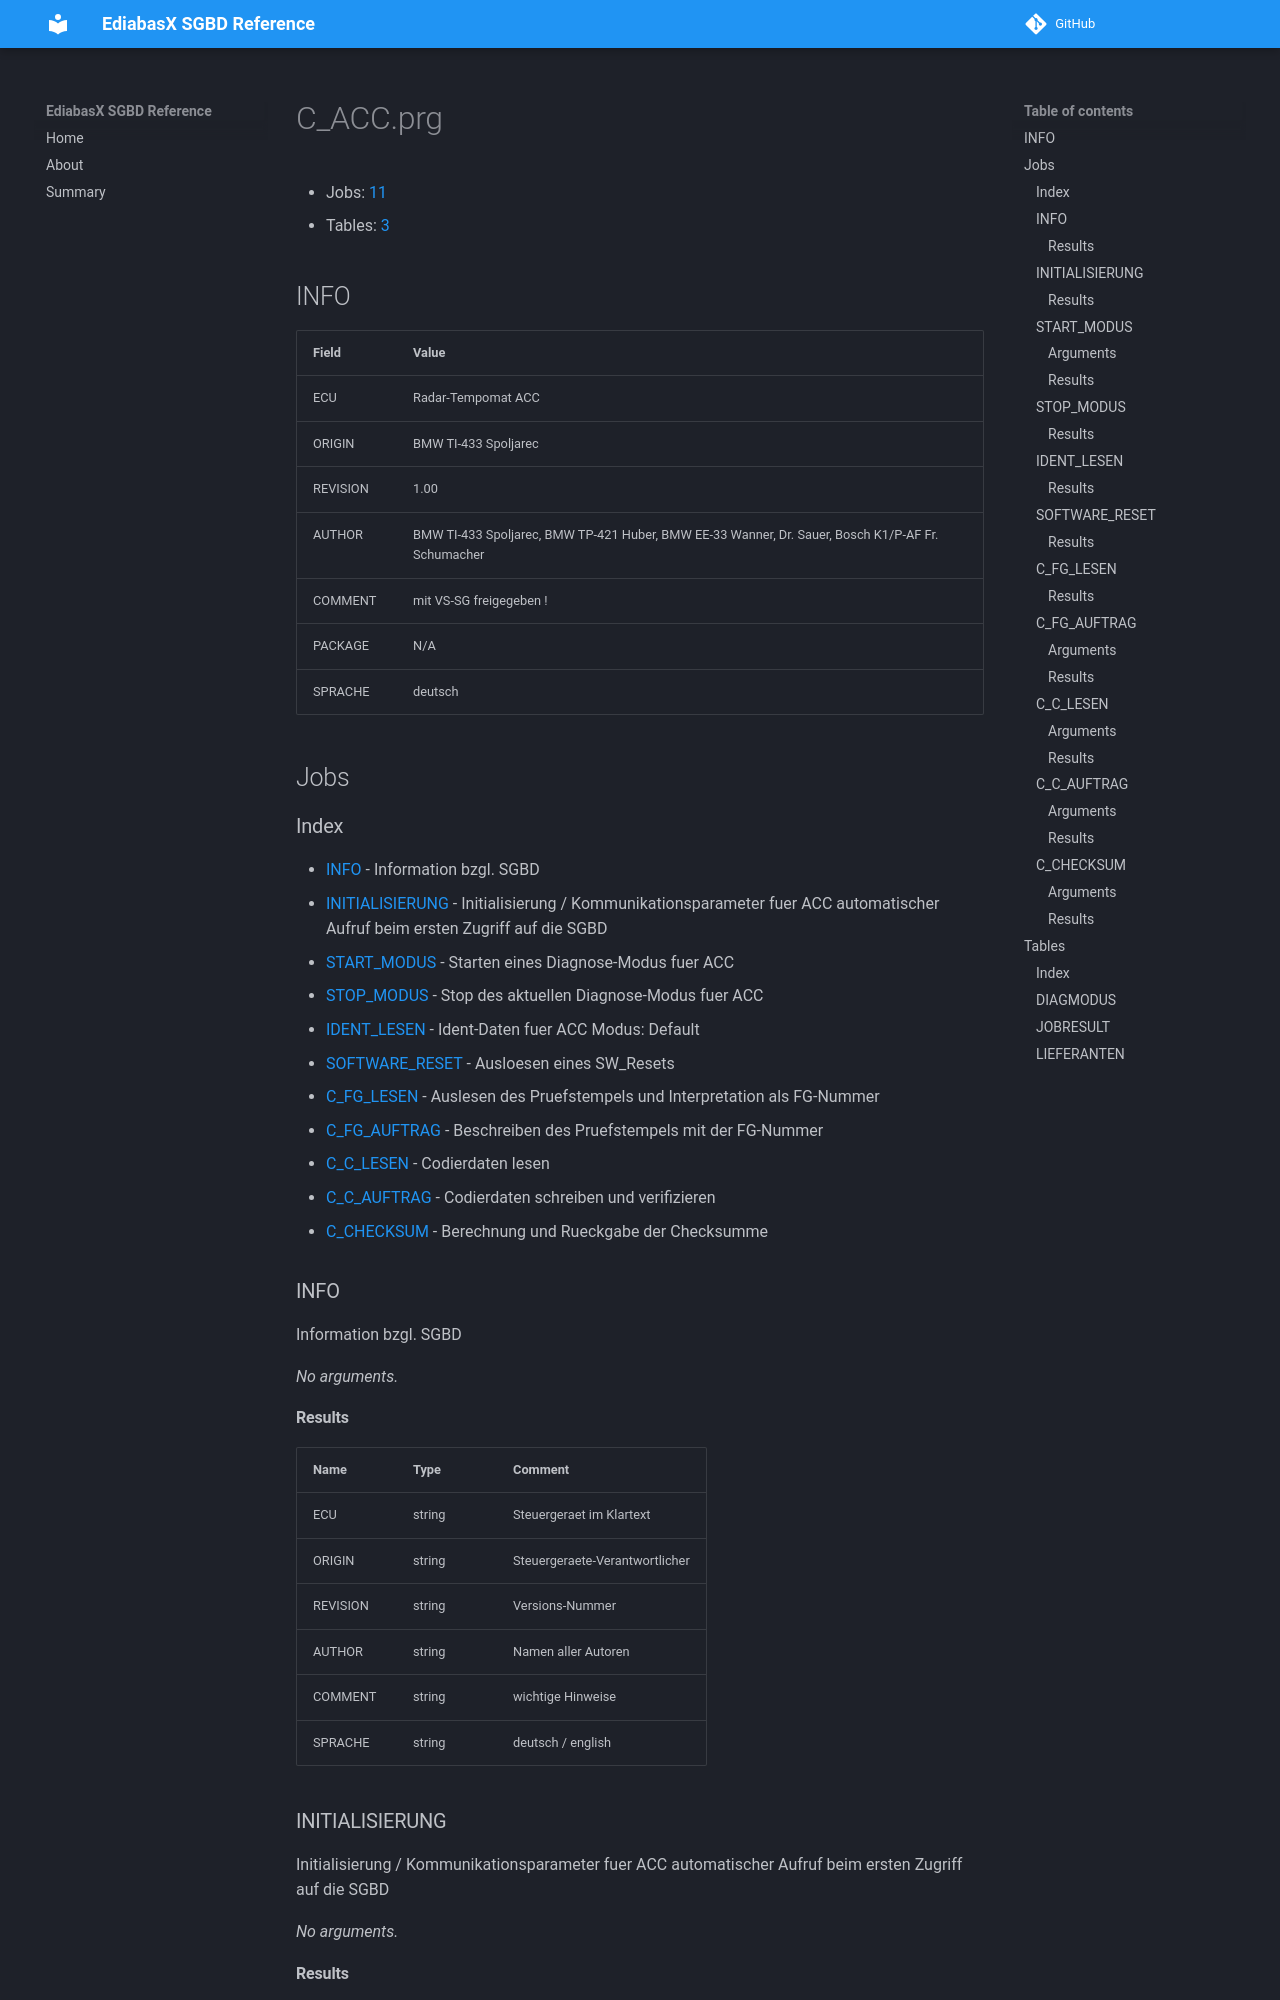

repository: emdzej/ediabasx-docs-sgbd · page: sgbd/C_ACC/index.html · generator: mkdocs

# C_ACC.prg

- Jobs: [11](#jobs)
- Tables: [3](#tables)

## INFO

| Field | Value |
| --- | --- |
| ECU | Radar-Tempomat ACC |
| ORIGIN | BMW TI-433 Spoljarec |
| REVISION | 1.00 |
| AUTHOR | BMW TI-433 Spoljarec, BMW TP-421 Huber, BMW EE-33 Wanner, Dr. Sauer, Bosch K1/P-AF Fr. Schumacher |
| COMMENT | mit VS-SG freigegeben ! |
| PACKAGE | N/A |
| SPRACHE | deutsch |

## Jobs

### Index

- [INFO](#job-info) - Information bzgl. SGBD
- [INITIALISIERUNG](#job-initialisierung) - Initialisierung / Kommunikationsparameter fuer ACC automatischer Aufruf beim ersten Zugriff auf die SGBD
- [START_MODUS](#job-start-modus) - Starten eines Diagnose-Modus fuer ACC
- [STOP_MODUS](#job-stop-modus) - Stop des aktuellen Diagnose-Modus fuer ACC
- [IDENT_LESEN](#job-ident-lesen) - Ident-Daten fuer ACC Modus: Default
- [SOFTWARE_RESET](#job-software-reset) - Ausloesen eines SW_Resets
- [C_FG_LESEN](#job-c-fg-lesen) - Auslesen des Pruefstempels und Interpretation als FG-Nummer
- [C_FG_AUFTRAG](#job-c-fg-auftrag) - Beschreiben des Pruefstempels mit der FG-Nummer
- [C_C_LESEN](#job-c-c-lesen) - Codierdaten lesen
- [C_C_AUFTRAG](#job-c-c-auftrag) - Codierdaten schreiben und verifizieren
- [C_CHECKSUM](#job-c-checksum) - Berechnung und Rueckgabe der Checksumme

<a id="job-info"></a>
### INFO

Information bzgl. SGBD

_No arguments._
